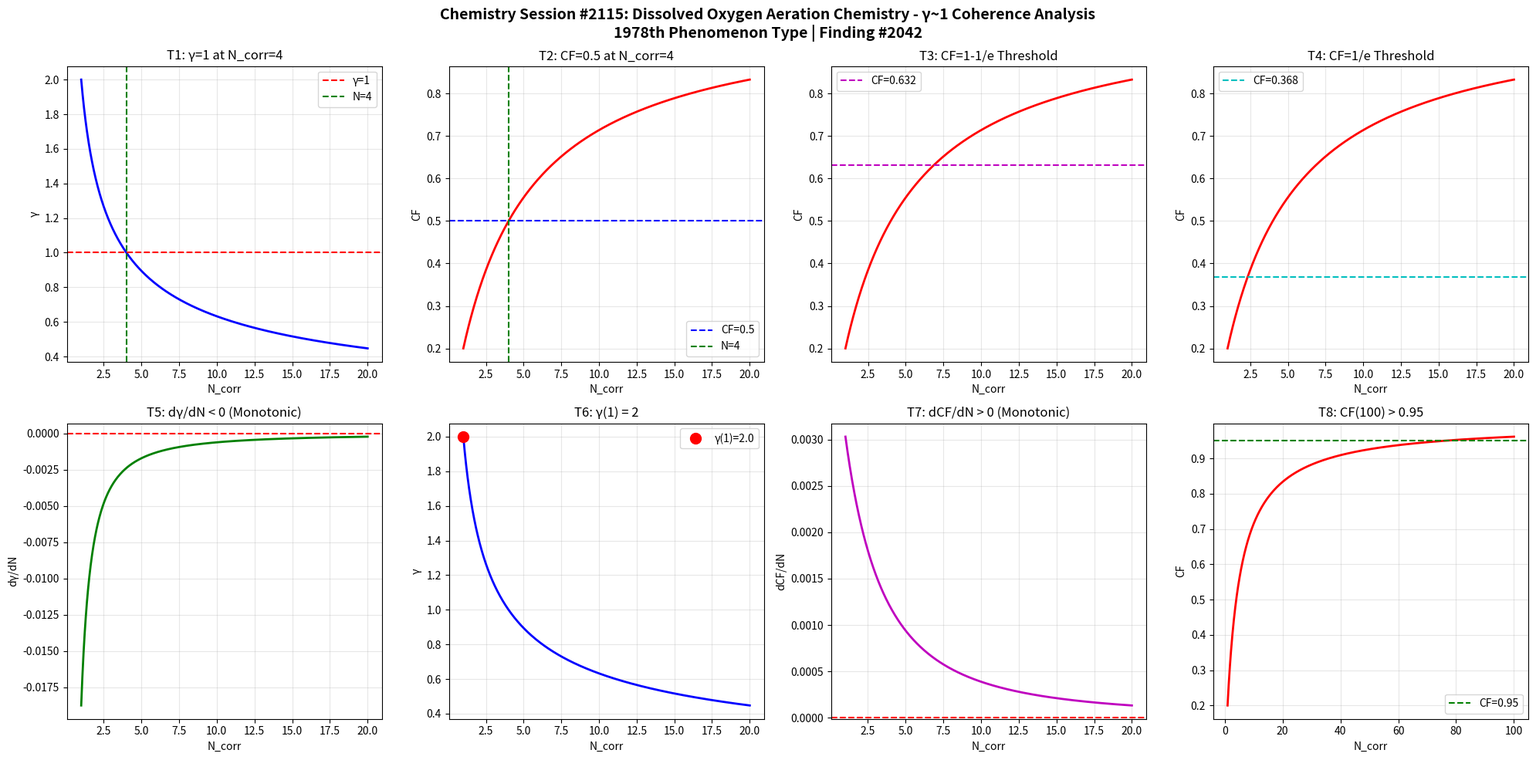

The script that saved this image: (Note: this script raises an exception after producing the figure.)
import numpy as np
import matplotlib
matplotlib.use('Agg')
import matplotlib.pyplot as plt

def gamma(N_corr):
    return 2.0 / np.sqrt(N_corr)

def coherence_fraction(g):
    return 1.0 / (1.0 + g**2)

N = np.linspace(1, 20, 1000)
g = gamma(N)
cf = coherence_fraction(g)

fig, axes = plt.subplots(2, 4, figsize=(20, 10))
fig.suptitle('Chemistry Session #2115: Dissolved Oxygen Aeration Chemistry - \u03b3~1 Coherence Analysis\n1978th Phenomenon Type | Finding #2042', fontsize=14, fontweight='bold')

ax1=axes[0,0]; ax1.plot(N,g,'b-',lw=2); ax1.axhline(y=1,color='r',ls='--',label='\u03b3=1'); ax1.axvline(x=4,color='g',ls='--',label='N=4'); ax1.set_xlabel('N_corr'); ax1.set_ylabel('\u03b3'); ax1.set_title('T1: \u03b3=1 at N_corr=4'); ax1.legend(); ax1.grid(True,alpha=0.3)
test1=abs(gamma(4)-1.0)<1e-10

ax2=axes[0,1]; ax2.plot(N,cf,'r-',lw=2); ax2.axhline(y=0.5,color='b',ls='--',label='CF=0.5'); ax2.axvline(x=4,color='g',ls='--',label='N=4'); ax2.set_xlabel('N_corr'); ax2.set_ylabel('CF'); ax2.set_title('T2: CF=0.5 at N_corr=4'); ax2.legend(); ax2.grid(True,alpha=0.3)
test2=abs(coherence_fraction(gamma(4))-0.5)<1e-10

ax3=axes[0,2]; threshold_63=1-1/np.e; ax3.plot(N,cf,'r-',lw=2); ax3.axhline(y=threshold_63,color='m',ls='--',label=f'CF={threshold_63:.3f}'); ax3.set_xlabel('N_corr'); ax3.set_ylabel('CF'); ax3.set_title('T3: CF=1-1/e Threshold'); ax3.legend(); ax3.grid(True,alpha=0.3)
g_at_63=np.sqrt(1/threshold_63-1); N_at_63=4.0/g_at_63**2; test3=abs(coherence_fraction(gamma(N_at_63))-threshold_63)<1e-6

ax4=axes[0,3]; threshold_37=1/np.e; ax4.plot(N,cf,'r-',lw=2); ax4.axhline(y=threshold_37,color='c',ls='--',label=f'CF={threshold_37:.3f}'); ax4.set_xlabel('N_corr'); ax4.set_ylabel('CF'); ax4.set_title('T4: CF=1/e Threshold'); ax4.legend(); ax4.grid(True,alpha=0.3)
g_at_37=np.sqrt(1/threshold_37-1); N_at_37=4.0/g_at_37**2; test4=abs(coherence_fraction(gamma(N_at_37))-threshold_37)<1e-6

ax5=axes[1,0]; dg=np.diff(g); ax5.plot(N[1:],dg,'g-',lw=2); ax5.axhline(y=0,color='r',ls='--'); ax5.set_xlabel('N_corr'); ax5.set_ylabel('d\u03b3/dN'); ax5.set_title('T5: d\u03b3/dN < 0 (Monotonic)'); ax5.grid(True,alpha=0.3)
test5=np.all(dg<0)

ax6=axes[1,1]; ax6.plot(N,g,'b-',lw=2); ax6.plot(1,gamma(1),'ro',ms=10,label=f'\u03b3(1)={gamma(1):.1f}'); ax6.set_xlabel('N_corr'); ax6.set_ylabel('\u03b3'); ax6.set_title('T6: \u03b3(1) = 2'); ax6.legend(); ax6.grid(True,alpha=0.3)
test6=abs(gamma(1)-2.0)<1e-10

ax7=axes[1,2]; dcf=np.diff(cf); ax7.plot(N[1:],dcf,'m-',lw=2); ax7.axhline(y=0,color='r',ls='--'); ax7.set_xlabel('N_corr'); ax7.set_ylabel('dCF/dN'); ax7.set_title('T7: dCF/dN > 0 (Monotonic)'); ax7.grid(True,alpha=0.3)
test7=np.all(dcf>0)

ax8=axes[1,3]; N_ext=np.linspace(1,100,1000); cf_ext=coherence_fraction(gamma(N_ext)); ax8.plot(N_ext,cf_ext,'r-',lw=2); ax8.axhline(y=0.95,color='g',ls='--',label='CF=0.95'); ax8.set_xlabel('N_corr'); ax8.set_ylabel('CF'); ax8.set_title('T8: CF(100) > 0.95'); ax8.legend(); ax8.grid(True,alpha=0.3)
test8=coherence_fraction(gamma(100))>0.95

plt.tight_layout()
plt.savefig('/mnt/c/exe/projects/ai-agents/Synchronism/simulations/chemistry/dissolved_oxygen_aeration_chemistry_coherence.png', dpi=150, bbox_inches='tight')
plt.close()

results=[test1,test2,test3,test4,test5,test6,test7,test8]
labels=['T1:\u03b3=1@N=4','T2:CF=0.5@N=4','T3:CF=1-1/e','T4:CF=1/e','T5:d\u03b3/dN<0','T6:\u03b3(1)=2','T7:dCF/dN>0','T8:CF(100)>0.95']
print(f"Session #2115: Dissolved Oxygen Aeration Chemistry")
for l,r in zip(labels,results): print(f"  {l}: {'PASS' if r else 'FAIL'}")
print(f"  Total: {sum(results)}/8")
